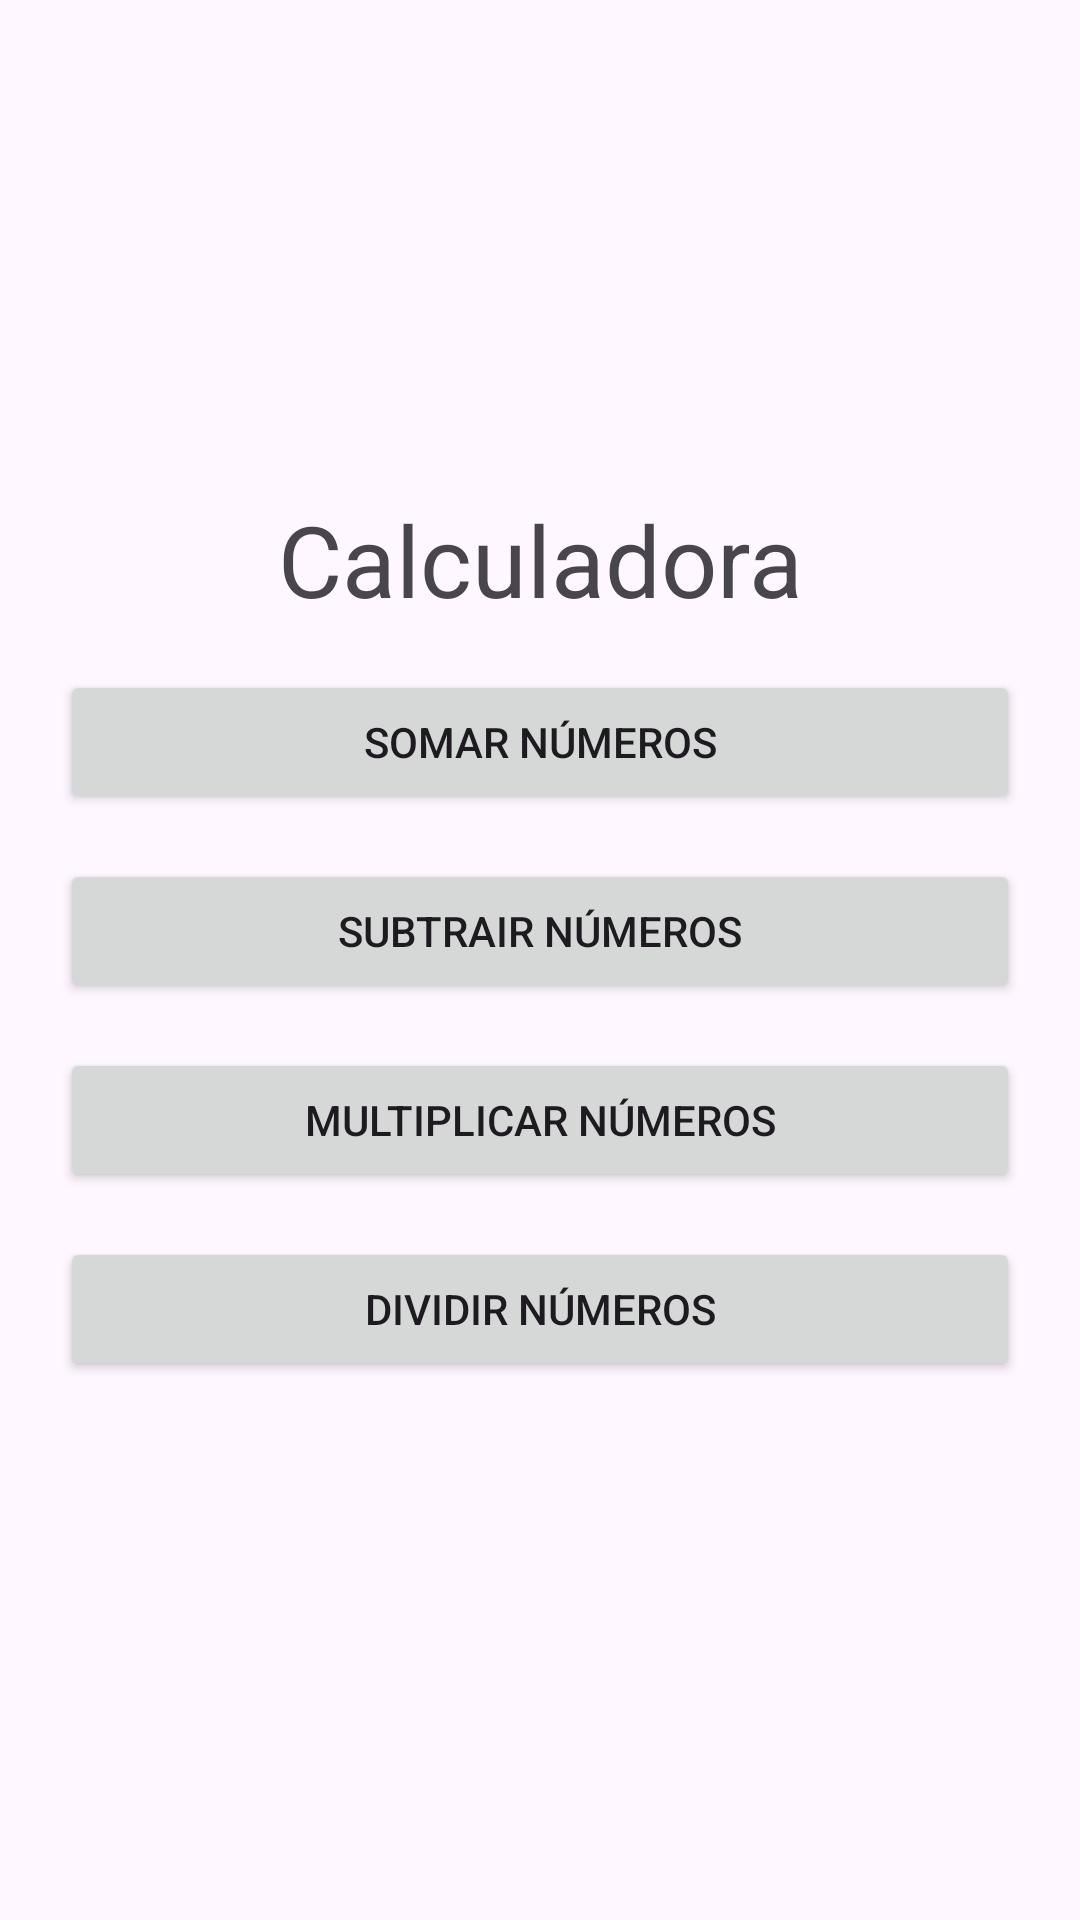

The Android layout XML behind this screen, and the referenced resources:
<!-- AndroidManifest.xml: application theme Theme.Dm1_modulo2 -->
<!-- res/layout/activity_home.xml -->
<?xml version="1.0" encoding="utf-8"?>
<androidx.constraintlayout.widget.ConstraintLayout xmlns:android="http://schemas.android.com/apk/res/android"
    xmlns:app="http://schemas.android.com/apk/res-auto"
    xmlns:tools="http://schemas.android.com/tools"
    android:id="@+id/main"
    android:layout_width="match_parent"
    android:layout_height="match_parent"
    tools:context="com.example.dm1.modulo2.HomeActivity">

    <LinearLayout
        android:layout_width="0dp"
        android:layout_height="0dp"
        android:layout_margin="20dp"
        android:gravity="center_vertical"
        android:orientation="vertical"
        app:layout_constraintBottom_toBottomOf="parent"
        app:layout_constraintEnd_toEndOf="parent"
        app:layout_constraintStart_toStartOf="parent"
        app:layout_constraintTop_toTopOf="parent">

        <TextView
            android:id="@+id/textView2"
            android:layout_width="match_parent"
            android:layout_height="wrap_content"
            android:layout_marginBottom="15dp"
            android:text="@string/calculadora"
            android:textAlignment="center"
            android:textSize="33sp" />

        <Button
            android:id="@+id/btSomar"
            android:layout_width="match_parent"
            android:layout_height="wrap_content"
            android:layout_marginBottom="15dp"
            android:text="@string/somar_numeros" />

        <Button
            android:id="@+id/btSubtrair"
            android:layout_width="match_parent"
            android:layout_height="wrap_content"
            android:layout_marginBottom="15dp"
            android:text="@string/subtrair_numeros" />

        <Button
            android:id="@+id/btMultiplicar"
            android:layout_width="match_parent"
            android:layout_height="wrap_content"
            android:layout_marginBottom="15dp"
            android:text="@string/multiplicar_numeros" />

        <Button
            android:id="@+id/btDividir"
            android:layout_width="match_parent"
            android:layout_height="wrap_content"
            android:layout_marginBottom="15dp"
            android:text="@string/dividir_numeros" />
    </LinearLayout>
</androidx.constraintlayout.widget.ConstraintLayout>
<!-- resources referenced by this layout -->
<resources>
  <string name="calculadora">Calculadora</string>
  <string name="dividir_numeros">Dividir números</string>
  <string name="multiplicar_numeros">Multiplicar números</string>
  <string name="somar_numeros">Somar números</string>
  <string name="subtrair_numeros">Subtrair números</string>
  <style name="Theme.Dm1_modulo2" parent="Base.Theme.Dm1_modulo2" />
  <style name="Base.Theme.Dm1_modulo2" parent="Theme.Material3.DayNight.NoActionBar">
          
          
      </style>
</resources>
